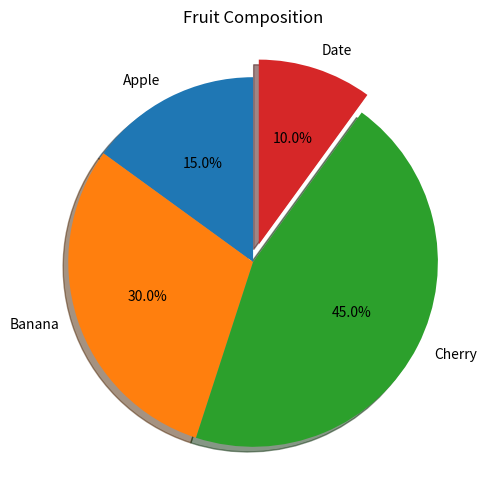

Write the Python code that produced this figure.
import matplotlib.pyplot as plt

labels = ['Apple', 'Banana', 'Cherry', 'Date']
sizes = [15, 30, 45, 10]
explode_val = [0,0,0,0.1]

plt.figure(figsize=(6,6))

plt.pie(sizes ,shadow=True,explode=explode_val ,labels= labels , autopct='%1.1f%%',startangle=90)
plt.title("Fruit Composition")
plt.show()